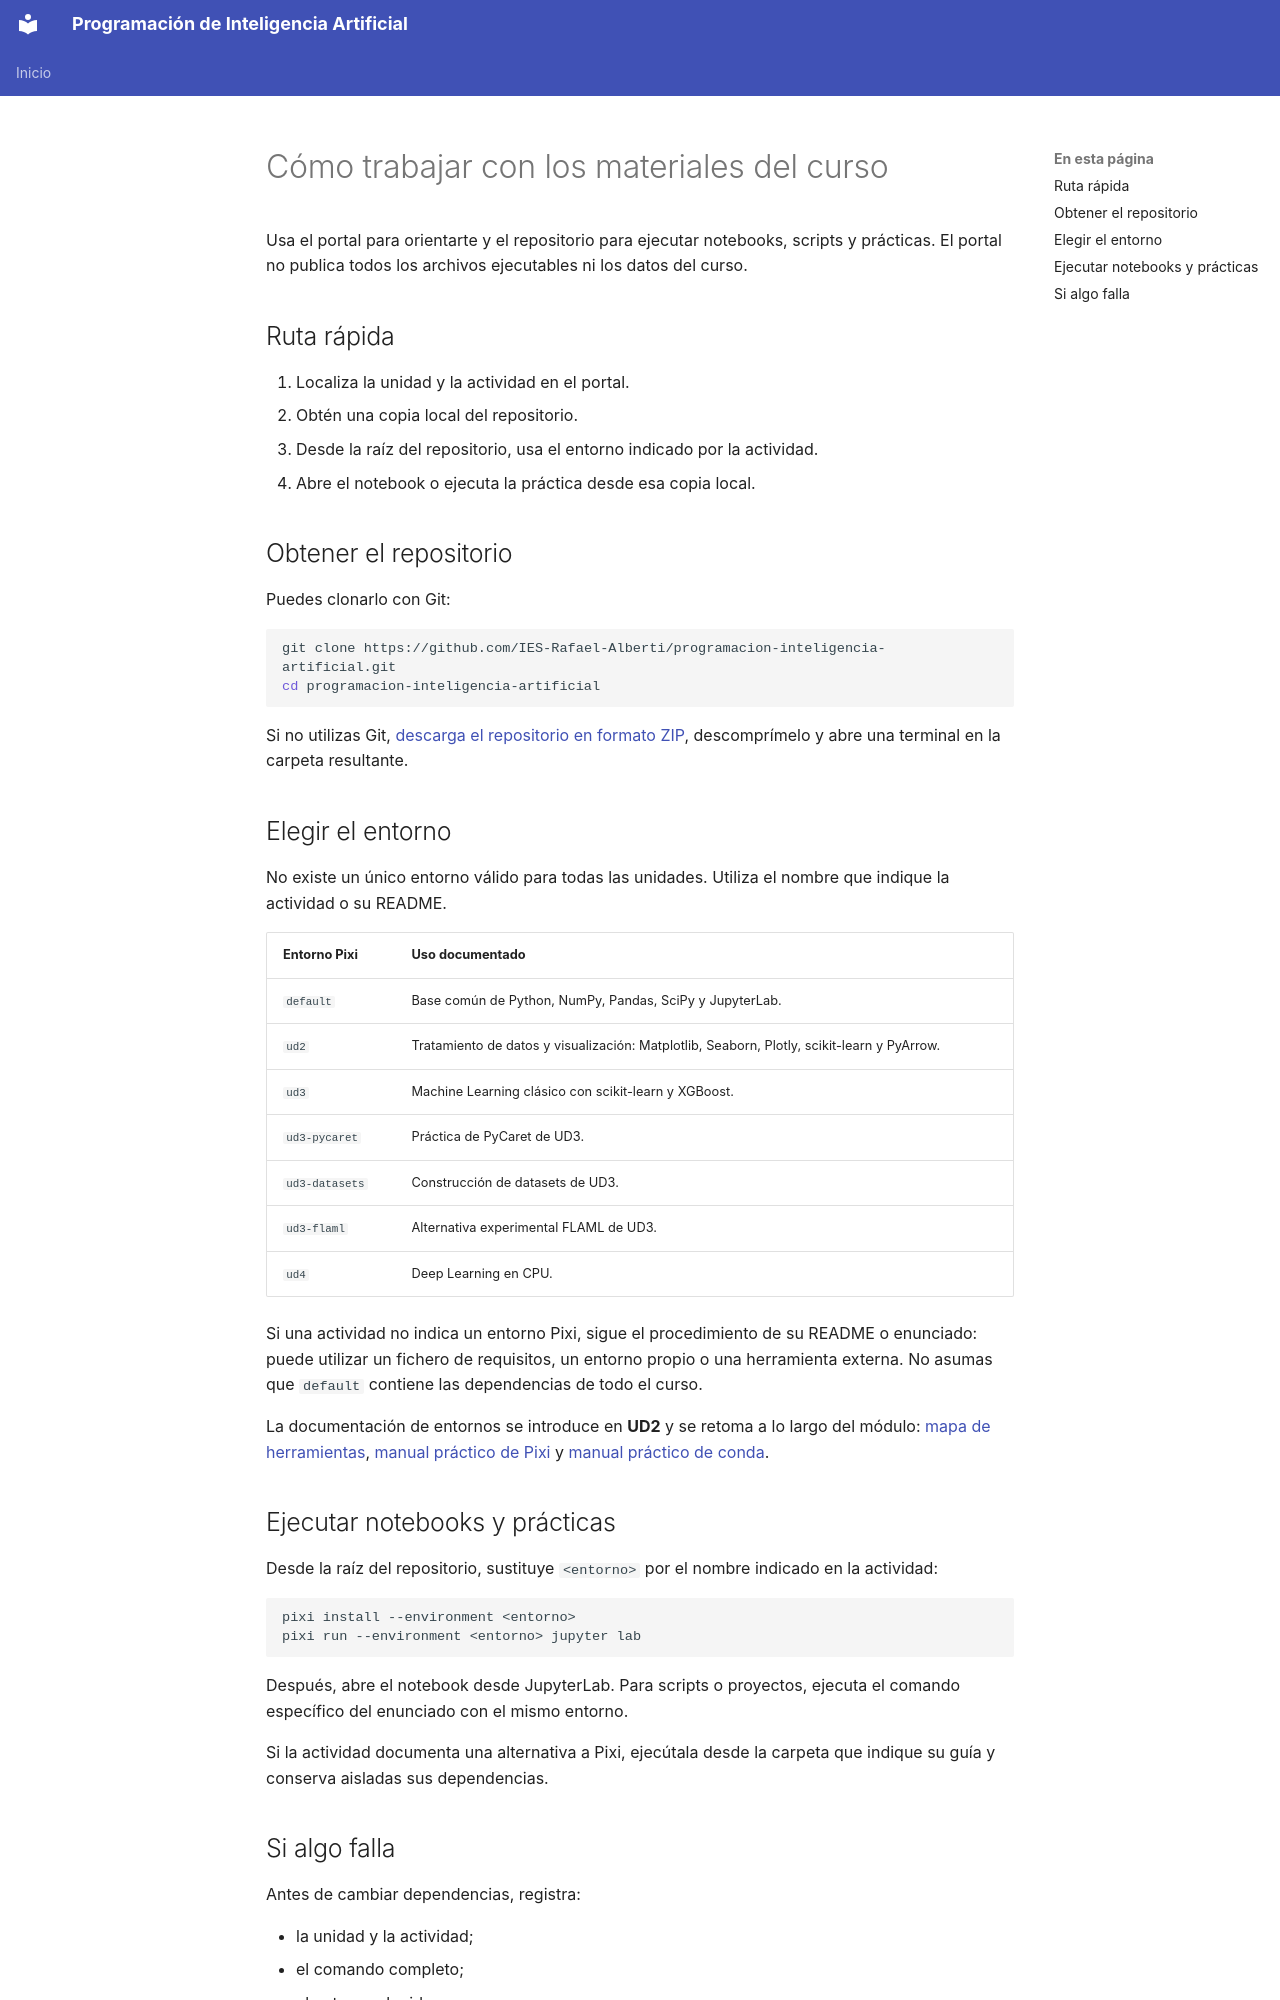

repository: IES-Rafael-Alberti/programacion-inteligencia-artificial · page: guia-inicio/index.html · generator: mkdocs

# Cómo trabajar con los materiales del curso

Usa el portal para orientarte y el repositorio para ejecutar notebooks, scripts y prácticas. El portal no publica todos los archivos ejecutables ni los datos del curso.

## Ruta rápida

1. Localiza la unidad y la actividad en el portal.
2. Obtén una copia local del repositorio.
3. Desde la raíz del repositorio, usa el entorno indicado por la actividad.
4. Abre el notebook o ejecuta la práctica desde esa copia local.

## Obtener el repositorio

Puedes clonarlo con Git:

```bash
git clone https://github.com/IES-Rafael-Alberti/programacion-inteligencia-artificial.git
cd programacion-inteligencia-artificial
```

Si no utilizas Git, [descarga el repositorio en formato ZIP](https://github.com/IES-Rafael-Alberti/programacion-inteligencia-artificial/archive/refs/heads/main.zip), descomprímelo y abre una terminal en la carpeta resultante.

## Elegir el entorno

No existe un único entorno válido para todas las unidades. Utiliza el nombre que indique la actividad o su README.

| Entorno Pixi | Uso documentado |
|---|---|
| `default` | Base común de Python, NumPy, Pandas, SciPy y JupyterLab. |
| `ud2` | Tratamiento de datos y visualización: Matplotlib, Seaborn, Plotly, scikit-learn y PyArrow. |
| `ud3` | Machine Learning clásico con scikit-learn y XGBoost. |
| `ud3-pycaret` | Práctica de PyCaret de UD3. |
| `ud3-datasets` | Construcción de datasets de UD3. |
| `ud3-flaml` | Alternativa experimental FLAML de UD3. |
| `ud4` | Deep Learning en CPU. |

Si una actividad no indica un entorno Pixi, sigue el procedimiento de su README o enunciado: puede utilizar un fichero de requisitos, un entorno propio o una herramienta externa. No asumas que `default` contiene las dependencias de todo el curso.

La documentación de entornos se introduce en **UD2** y se retoma a lo largo del módulo: [mapa de herramientas](02-tratamiento-datos/01-teoria/00a-entornos-python.md), [manual práctico de Pixi](02-tratamiento-datos/01-teoria/00b-manual-pixi-pia.md) y [manual práctico de conda](02-tratamiento-datos/01-teoria/00c-manual-conda-pia.md).

## Ejecutar notebooks y prácticas

Desde la raíz del repositorio, sustituye `<entorno>` por el nombre indicado en la actividad:

```bash
pixi install --environment <entorno>
pixi run --environment <entorno> jupyter lab
```

Después, abre el notebook desde JupyterLab. Para scripts o proyectos, ejecuta el comando específico del enunciado con el mismo entorno.

Si la actividad documenta una alternativa a Pixi, ejecútala desde la carpeta que indique su guía y conserva aisladas sus dependencias.
